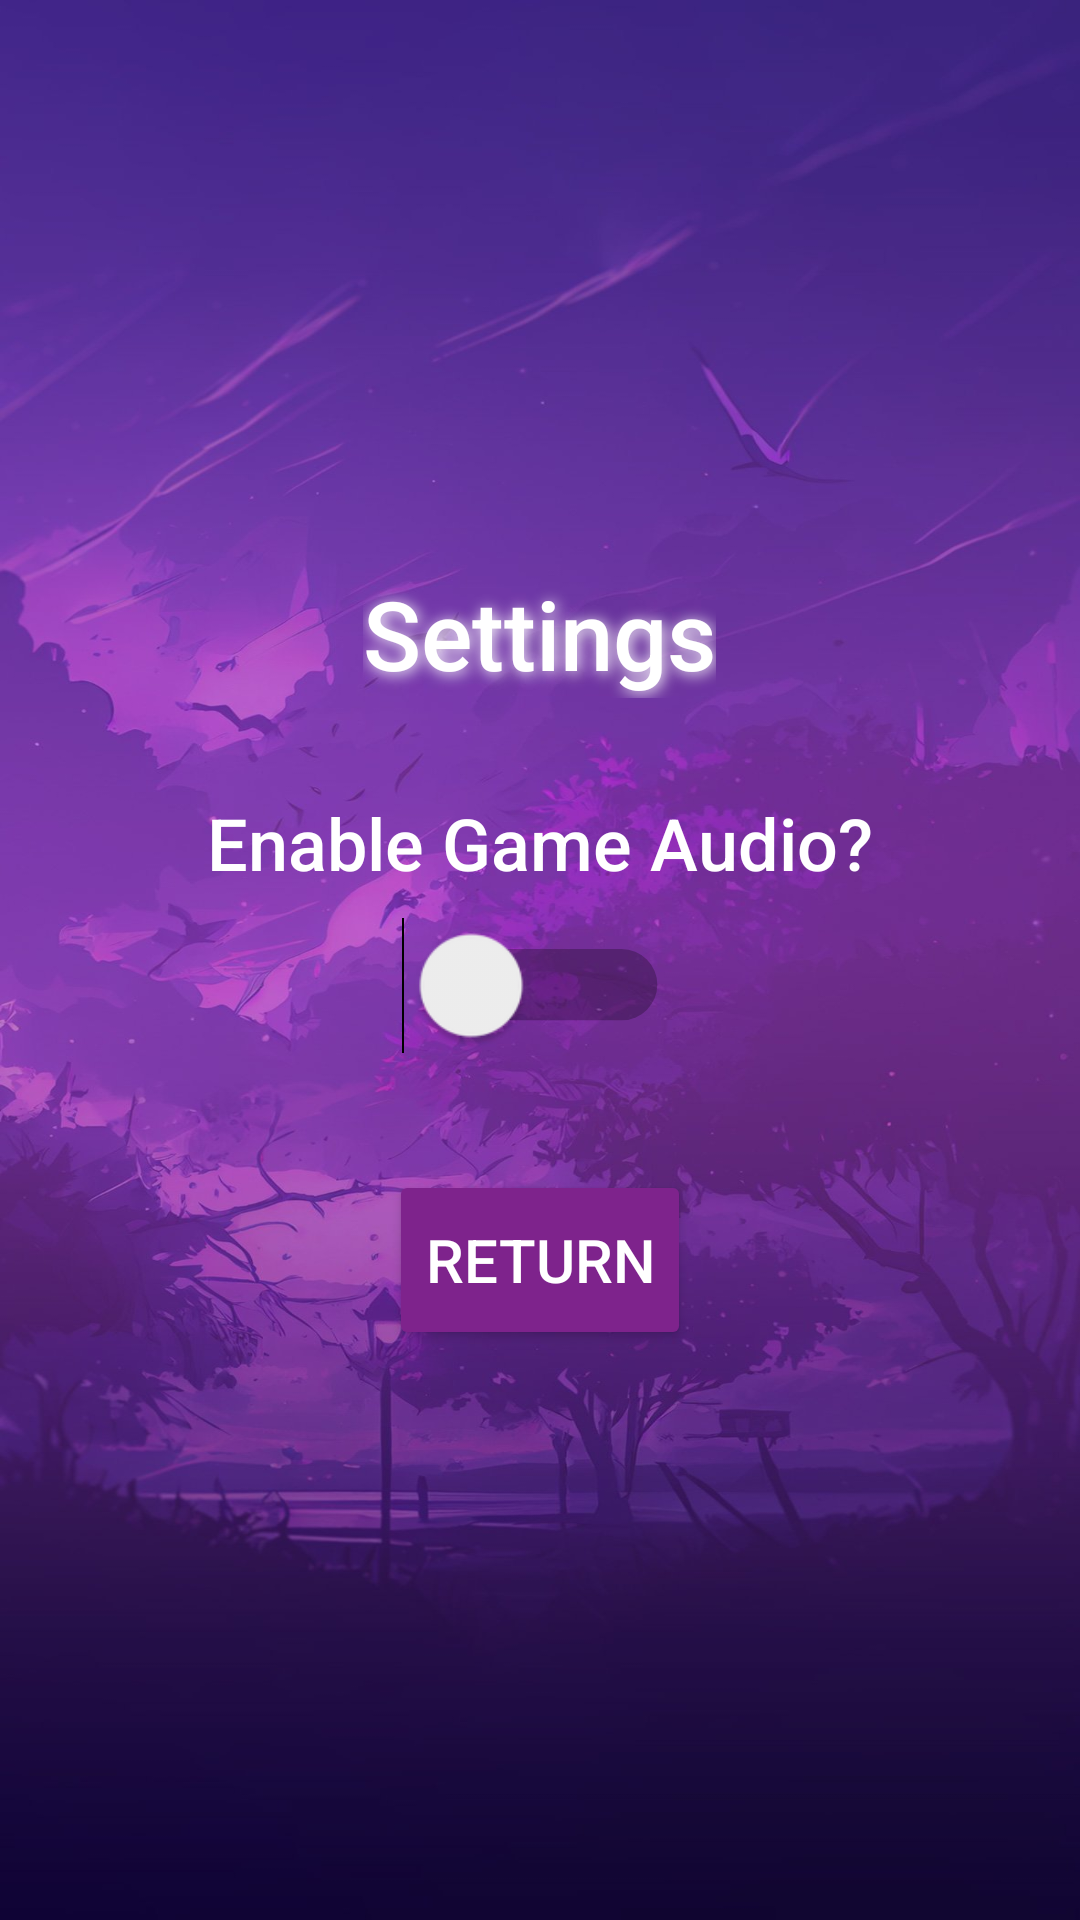

Write the Android layout XML for this screen, with the resource values it uses.
<!-- AndroidManifest.xml: application theme Theme.CSE5236 -->
<!-- res/layout/activity_settings.xml -->
<?xml version="1.0" encoding="utf-8"?>
<LinearLayout
    xmlns:android="http://schemas.android.com/apk/res/android"
    android:layout_width="match_parent"
    android:layout_height="match_parent"
    android:orientation="vertical"
    android:gravity="center"
    android:padding="24dp"
    android:background="@drawable/purple_anime_background">

    <TextView
        android:layout_width="wrap_content"
        android:layout_height="wrap_content"
        android:text="Settings"
        android:textSize="32sp"
        android:textColor="@color/white"
        android:shadowColor="#FFFFFF"
        android:shadowDx="2"
        android:shadowDy="2"
        android:shadowRadius="12"
        android:fontFamily="sans-serif-medium"
        android:layout_marginBottom="32dp" />

    <TextView
        android:layout_width="wrap_content"
        android:layout_height="wrap_content"
        android:text="Enable Game Audio?"
        android:textSize="24sp"
        android:textColor="@color/white"
        android:paddingBottom="10dp"
        android:fontFamily="sans-serif-medium"
        android:layout_marginBottom="8dp" />

    <Switch
        android:id="@+id/switch_audio"
        android:layout_width="wrap_content"
        android:layout_height="wrap_content"
        android:scaleX="1.7"
        android:scaleY="1.7"
        android:layout_marginBottom="48dp" />

    <Button
        android:id="@+id/return_button"
        style="@style/AnimeButton"
        android:layout_width="wrap_content"
        android:layout_height="60dp"
        android:text="Return"
        android:textSize="20sp" />
</LinearLayout>
<!-- resources referenced by this layout -->
<resources>
  <color name="white">#FFFFFF</color>
  <!-- drawable purple_anime_background: jpg bitmap (drawable, 127055 bytes) -->
  <style name="AnimeButton">
          <item name="android:padding">12dp</item>
          <item name="android:textColor">#FFFFFF</item>
          <item name="android:backgroundTint">#7E238C</item>
          <item name="strokeColor">#673AB7</item>
          <item name="strokeWidth">2dp</item>
      </style>
  <style name="Theme.CSE5236" parent="Base.Theme.CSE5236" />
  <style name="Base.Theme.CSE5236" parent="Theme.Material3.DayNight.NoActionBar">
          
          
      </style>
</resources>
